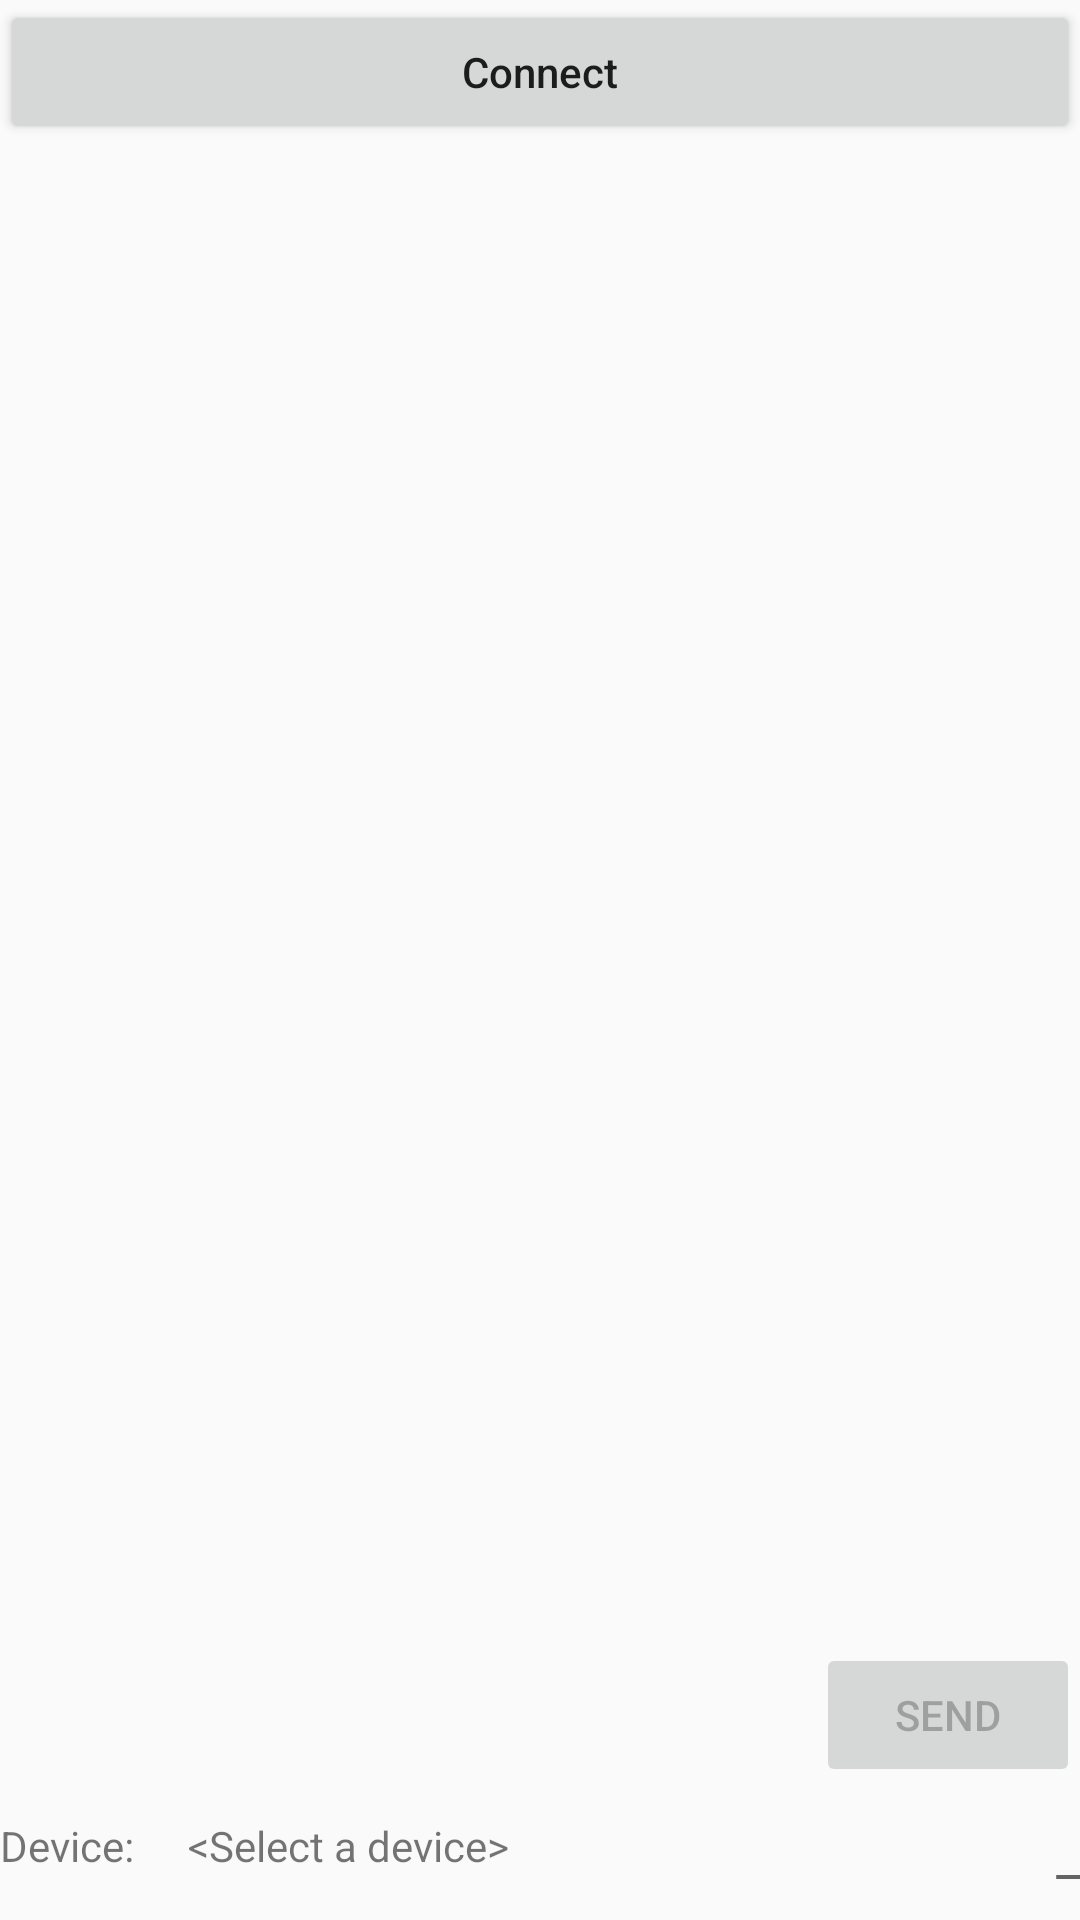

Write the Android layout XML for this screen, with the resource values it uses.
<!-- AndroidManifest.xml: application theme AppBaseTheme -->
<!-- res/layout/activity_main.xml -->
<?xml version="1.0" encoding="utf-8"?>
<LinearLayout xmlns:android="http://schemas.android.com/apk/res/android"
    xmlns:tools="http://schemas.android.com/tools"
    android:layout_width="fill_parent"
    android:layout_height="fill_parent"
    android:orientation="vertical" >

    <LinearLayout
        android:id="@+id/linearLayout2"
        android:layout_width="match_parent"
        android:layout_height="wrap_content"
        android:orientation="vertical" >

        <Button
            android:id="@+id/btn_select"
            android:layout_width="match_parent"
            android:layout_height="wrap_content"
            android:padding="12dp"
            android:textAllCaps="false"
            android:text="Connect" />
    </LinearLayout>

    <LinearLayout
        android:id="@+id/linearLayout3"
        android:layout_width="match_parent"
        android:layout_height="160dp"
        android:layout_weight="0.31"
        android:orientation="vertical" >

        <RelativeLayout
            android:id="@+id/RelativeLayout0"
            android:layout_width="match_parent"
            android:layout_height="292dp"
            android:layout_weight="4.11"
            android:orientation="vertical"
            tools:ignore="DuplicateIds">



            <ListView
                android:id="@+id/listMessage"
                android:layout_width="match_parent"
                android:layout_height="wrap_content"
                android:layout_above="@+id/sendButton"
                android:layout_alignParentLeft="true"
                android:layout_alignParentTop="true"></ListView>

            <Button
                android:id="@+id/sendButton"
                android:layout_width="wrap_content"
                android:layout_height="wrap_content"
                android:layout_alignParentRight="true"
                android:layout_alignParentBottom="true"
                android:enabled="false"
                android:text="Send" />

        </RelativeLayout>
    </LinearLayout>

    <RelativeLayout
        android:id="@+id/RelativeLayout1"
        android:layout_width="match_parent"
        android:layout_height="wrap_content"
        android:layout_marginBottom="10dp"
        android:layout_marginTop="10dp"
        android:orientation="vertical" >

        <TextView
            android:id="@+id/deviceLabel"
            android:layout_width="wrap_content"
            android:layout_height="wrap_content"
            android:layout_alignParentLeft="true"
            android:layout_alignParentTop="true"
            android:text="@string/device" />

        <TextView
            android:id="@+id/deviceName"
            android:layout_width="wrap_content"
            android:layout_height="wrap_content"
            android:layout_alignParentTop="true"
            android:layout_marginLeft="18dp"
            android:layout_toRightOf="@+id/deviceLabel"
            android:text="@string/no_device"
            android:textAppearance="?android:attr/textAppearanceSmall" />

        <TextView
            android:id="@+id/rssival"
            android:layout_width="wrap_content"
            android:layout_height="wrap_content"
            android:layout_alignParentRight="true"
            android:layout_alignParentTop="true"
            android:text="_"
            android:textAppearance="?android:attr/textAppearanceMedium" />
    </RelativeLayout>

</LinearLayout>
<!-- resources referenced by this layout -->
<resources>
  <string name="device">Device:</string>
  <string name="no_device">&lt;Select a device&gt;</string>
  <style name="AppBaseTheme" parent="Theme.AppCompat.Light.NoActionBar">
          
      </style>
</resources>
